Labelled photos from "rgbd", an image-classification folder in luoyanai/TOVEP-RGBD-Harvest. The possible labels are: mango, orange, pepper, strawberry.

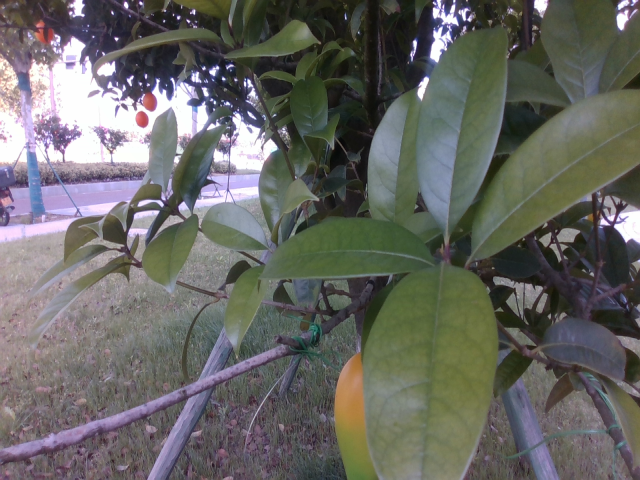
Label: mango

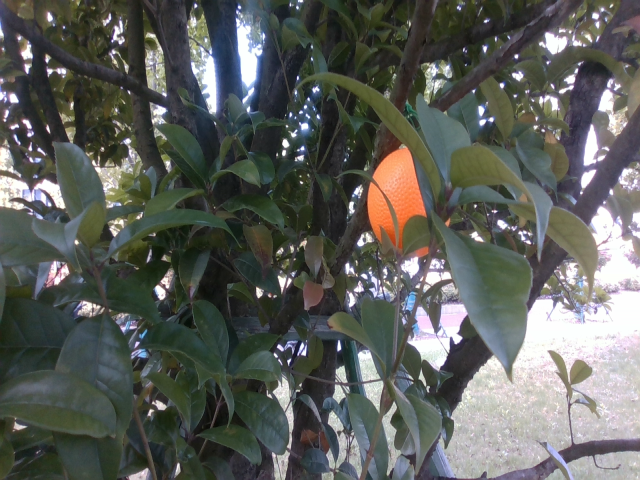
Label: orange

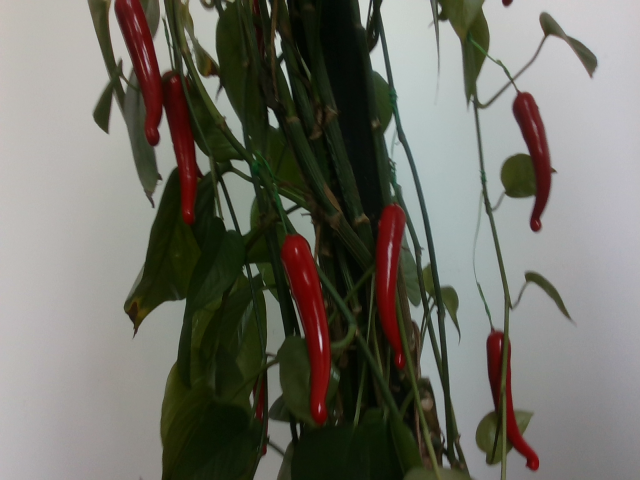
Label: pepper

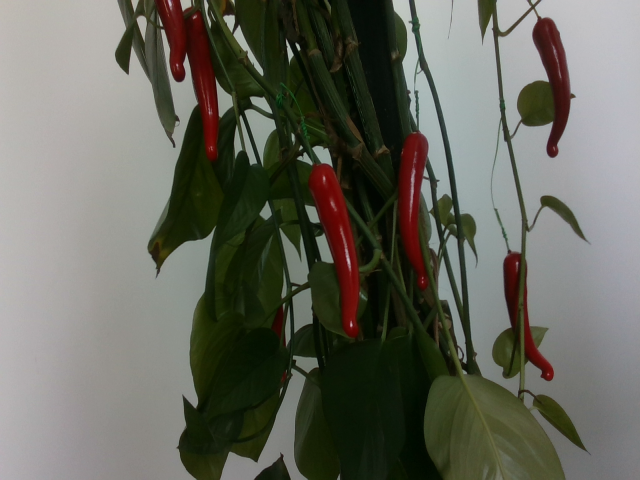
Label: pepper

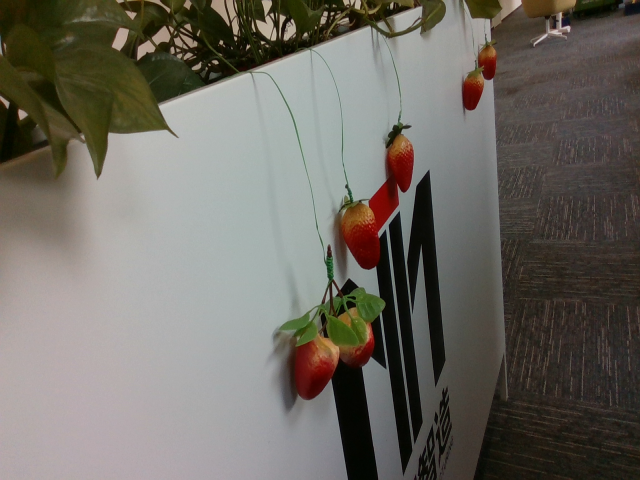
Label: strawberry

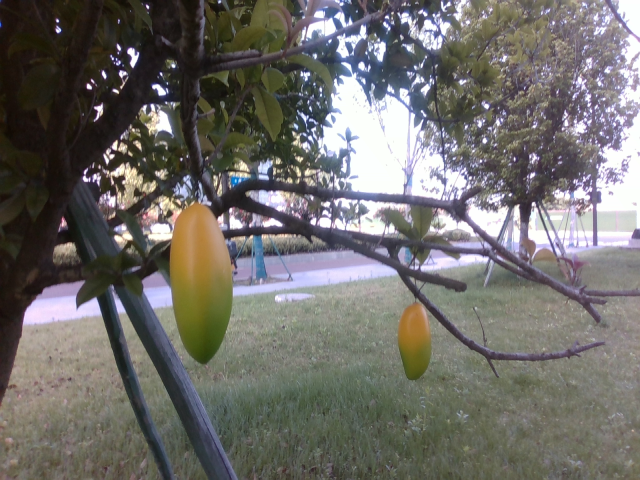
Label: mango
